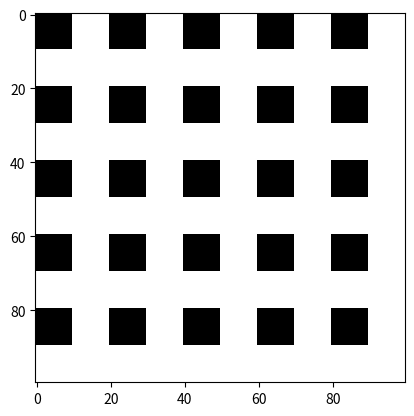

Here is the Python script that generated this plot:
import numpy as np
import matplotlib.pyplot as plt
mat=np.zeros([100,100,3])
print(mat)
for i in range(0,100,20):
    mat[i+10:i+20,:]=1
    mat[:,i + 10: i+20] = 1
plt.imshow(mat)
plt.plot(color='green')
plt.show()